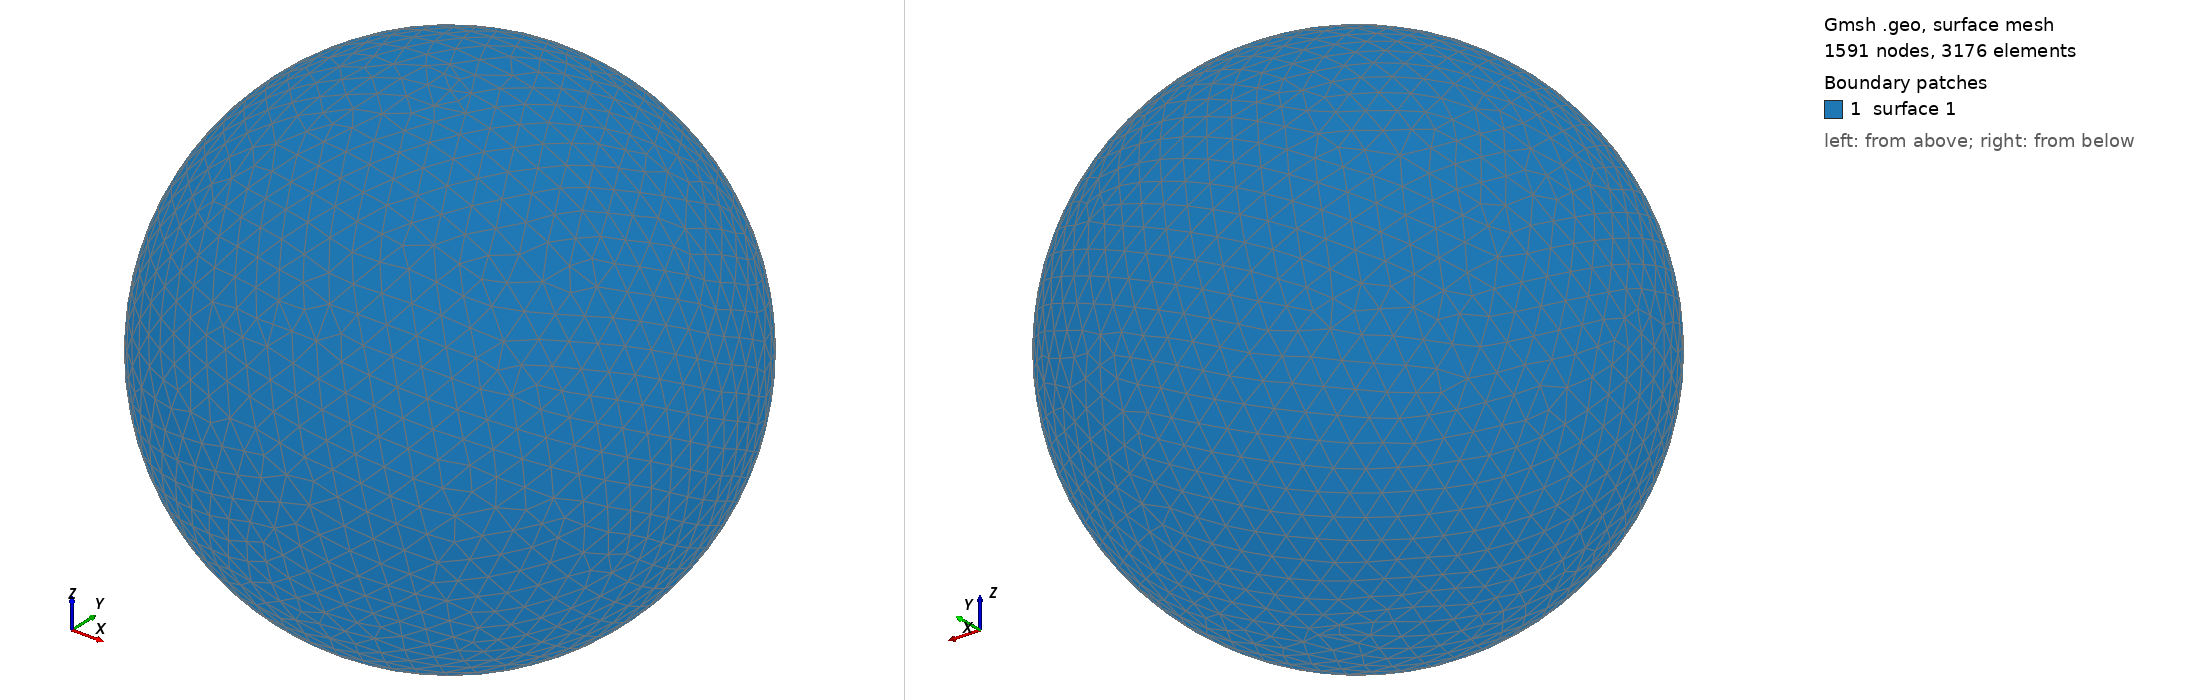

Gmsh geometry script, surface-meshed: 1591 nodes, 3176 surface elements. Boundary patches (legend numbers): 1 surface 1. Left view from above one corner, right view from below the opposite corner. The script declares no physical surfaces, so the legend lists its geometric surfaces. The drawing asked Gmsh for element sizes between 1% and 20% of the model's largest extent; the script's own settings can give other sizes.

=== shot1016.geo (drawn) ===
SetFactory("OpenCASCADE");
Point(1) = {0,0,0,0};
Sphere(1) = {0,0,0,0.01135000};
MeshSize{ PointsOf{ Surface{:}; } } = 0.001135000;
Mesh.ElementOrder=1;
Mesh.Format=39;
